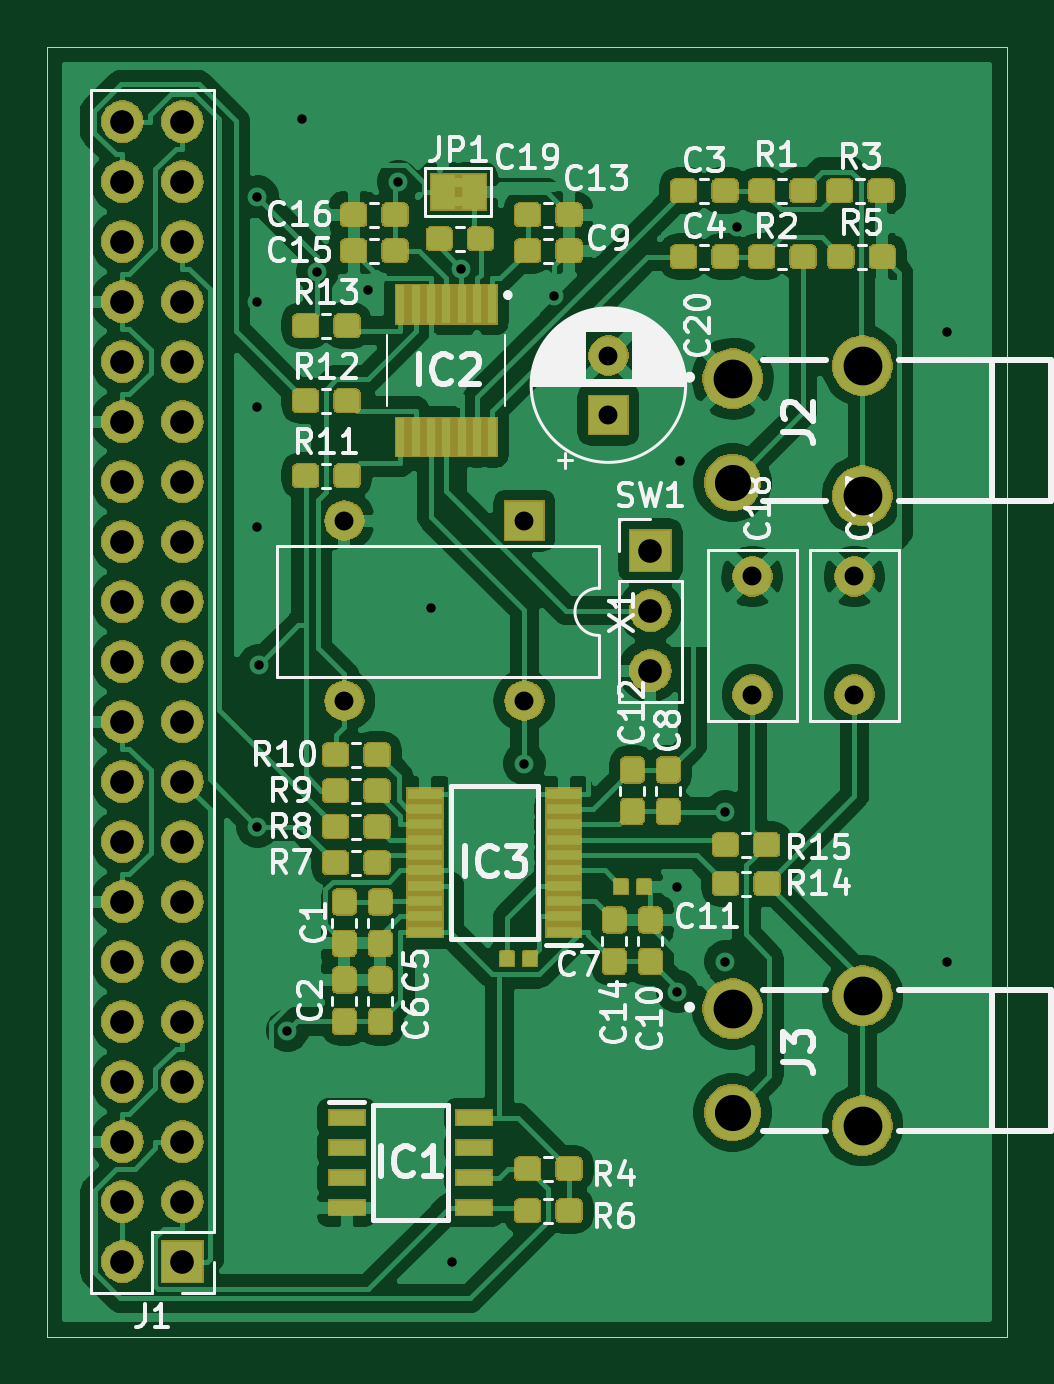
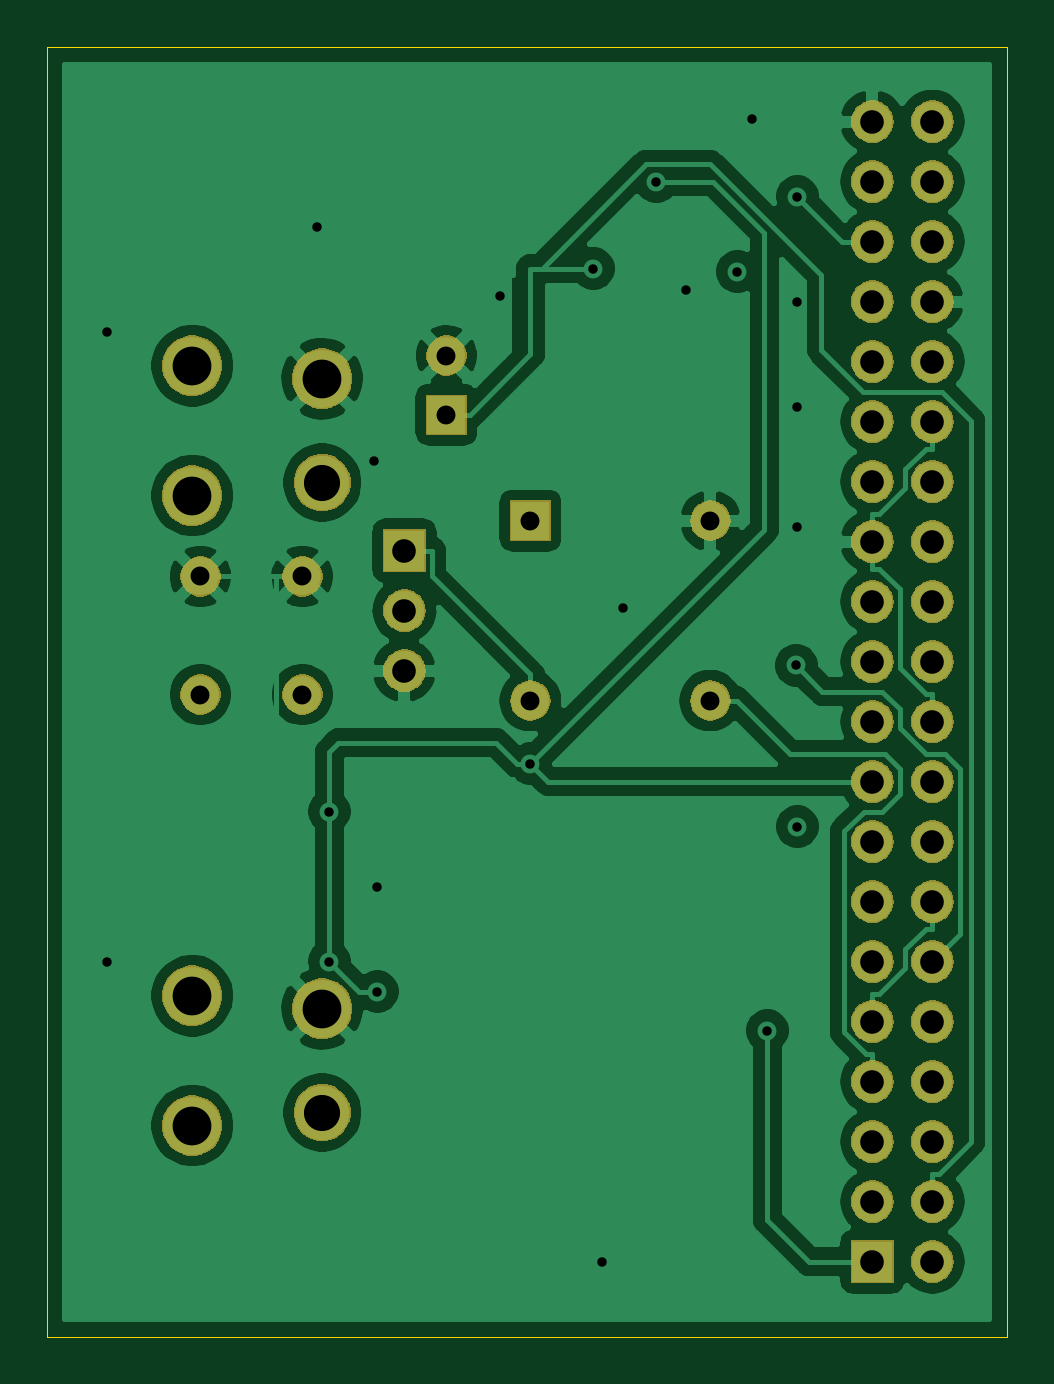
Circuit board: 9 layer files. Board 40.6 x 54.6 mm.
- bottom_copper: simplecodec3-B_Cu.gbl (120004 bytes)
- bottom_mask: simplecodec3-B_Mask.gbs (64750 bytes)
- bottom_silk: simplecodec3-B_SilkS.gbo (495 bytes)
- outline: simplecodec3-Edge_Cuts.gm1 (677 bytes)
- top_copper: simplecodec3-F_Cu.gtl (269147 bytes)
- top_mask: simplecodec3-F_Mask.gts (126913 bytes)
- top_silk: simplecodec3-F_SilkS.gto (48992 bytes)
- drill: simplecodec3-NPTH.drl (271 bytes)
- drill: simplecodec3-PTH.drl (1500 bytes)

=== bottom_copper: simplecodec3-B_Cu.gbl (120004 bytes, source omitted) ===
=== bottom_mask: simplecodec3-B_Mask.gbs (64750 bytes, source omitted) ===
=== bottom_silk: simplecodec3-B_SilkS.gbo ===
G04 #@! TF.GenerationSoftware,KiCad,Pcbnew,(5.1.2)-2*
G04 #@! TF.CreationDate,2019-12-17T18:16:02+09:00*
G04 #@! TF.ProjectId,simplecodec3,73696d70-6c65-4636-9f64-6563332e6b69,rev?*
G04 #@! TF.SameCoordinates,Original*
G04 #@! TF.FileFunction,Legend,Bot*
G04 #@! TF.FilePolarity,Positive*
%FSLAX46Y46*%
G04 Gerber Fmt 4.6, Leading zero omitted, Abs format (unit mm)*
G04 Created by KiCad (PCBNEW (5.1.2)-2) date 2019-12-17 18:16:02*
%MOMM*%
%LPD*%
G04 APERTURE LIST*
G04 APERTURE END LIST*
M02*

=== outline: simplecodec3-Edge_Cuts.gm1 ===
G04 #@! TF.GenerationSoftware,KiCad,Pcbnew,(5.1.2)-2*
G04 #@! TF.CreationDate,2019-12-17T18:16:02+09:00*
G04 #@! TF.ProjectId,simplecodec3,73696d70-6c65-4636-9f64-6563332e6b69,rev?*
G04 #@! TF.SameCoordinates,Original*
G04 #@! TF.FileFunction,Profile,NP*
%FSLAX46Y46*%
G04 Gerber Fmt 4.6, Leading zero omitted, Abs format (unit mm)*
G04 Created by KiCad (PCBNEW (5.1.2)-2) date 2019-12-17 18:16:02*
%MOMM*%
%LPD*%
G04 APERTURE LIST*
%ADD10C,0.050000*%
G04 APERTURE END LIST*
D10*
X45720000Y-80010000D02*
X45720000Y-25400000D01*
X86360000Y-80010000D02*
X45720000Y-80010000D01*
X86360000Y-25400000D02*
X86360000Y-80010000D01*
X45720000Y-25400000D02*
X86360000Y-25400000D01*
M02*

=== top_copper: simplecodec3-F_Cu.gtl (269147 bytes, source omitted) ===
=== top_mask: simplecodec3-F_Mask.gts (126913 bytes, source omitted) ===
=== top_silk: simplecodec3-F_SilkS.gto (48992 bytes, source omitted) ===
=== drill: simplecodec3-NPTH.drl ===
M48
; DRILL file {KiCad (5.1.2)-2} date 2019/12/17 18:16:12
; FORMAT={-:-/ absolute / inch / decimal}
; #@! TF.CreationDate,2019-12-17T18:16:12+09:00
; #@! TF.GenerationSoftware,Kicad,Pcbnew,(5.1.2)-2
; #@! TF.FileFunction,NonPlated,1,2,NPTH
FMAT,2
INCH
%
G90
G05
T0
M30

=== drill: simplecodec3-PTH.drl ===
M48
; DRILL file {KiCad (5.1.2)-2} date 2019/12/17 18:16:12
; FORMAT={-:-/ absolute / inch / decimal}
; #@! TF.CreationDate,2019-12-17T18:16:12+09:00
; #@! TF.GenerationSoftware,Kicad,Pcbnew,(5.1.2)-2
; #@! TF.FileFunction,Plated,1,2,PTH
FMAT,2
INCH
T1C0.0157
T2C0.0315
T3C0.0394
T4C0.0602
T5C0.0646
%
G90
G05
T1
X2.15Y-1.25
X2.15Y-1.425
X2.15Y-1.6
X2.15Y-1.8
X2.15Y-2.3
X2.1519Y-2.0313
X2.2Y-2.64
X2.225Y-1.12
X2.25Y-1.375
X2.335Y-1.405
X2.385Y-1.225
X2.44Y-1.935
X2.475Y-3.025
X2.49Y-1.37
X2.595Y-2.195
X2.645Y-1.415
X2.85Y-2.4
X2.85Y-2.575
X2.855Y-1.69
X2.93Y-2.275
X2.93Y-2.525
X2.95Y-1.3
X3.3Y-1.475
X3.3Y-2.525
T2
X3.145Y-1.8831
X3.145Y-2.08
X2.975Y-1.8831
X2.975Y-2.08
X2.295Y-1.79
X2.295Y-2.09
X2.595Y-1.79
X2.595Y-2.09
X2.735Y-1.515
X2.735Y-1.6134
T3
X1.925Y-1.125
X1.925Y-1.225
X1.925Y-1.325
X1.925Y-1.425
X1.925Y-1.525
X1.925Y-1.625
X1.925Y-1.725
X1.925Y-1.825
X1.925Y-1.925
X1.925Y-2.025
X1.925Y-2.125
X1.925Y-2.225
X1.925Y-2.325
X1.925Y-2.425
X1.925Y-2.525
X1.925Y-2.625
X1.925Y-2.725
X1.925Y-2.825
X1.925Y-2.925
X1.925Y-3.025
X2.025Y-1.125
X2.025Y-1.225
X2.025Y-1.325
X2.025Y-1.425
X2.025Y-1.525
X2.025Y-1.625
X2.025Y-1.725
X2.025Y-1.825
X2.025Y-1.925
X2.025Y-2.025
X2.025Y-2.125
X2.025Y-2.225
X2.025Y-2.325
X2.025Y-2.425
X2.025Y-2.525
X2.025Y-2.625
X2.025Y-2.725
X2.025Y-2.825
X2.025Y-2.925
X2.025Y-3.025
X2.805Y-1.84
X2.805Y-1.94
X2.805Y-2.04
T4
X2.9419Y-2.7766
X2.9419Y-1.7266
T5
X2.9419Y-2.6034
X3.1585Y-2.5817
X3.1585Y-2.7983
X2.9419Y-1.5534
X3.1585Y-1.5317
X3.1585Y-1.7483
T0
M30

